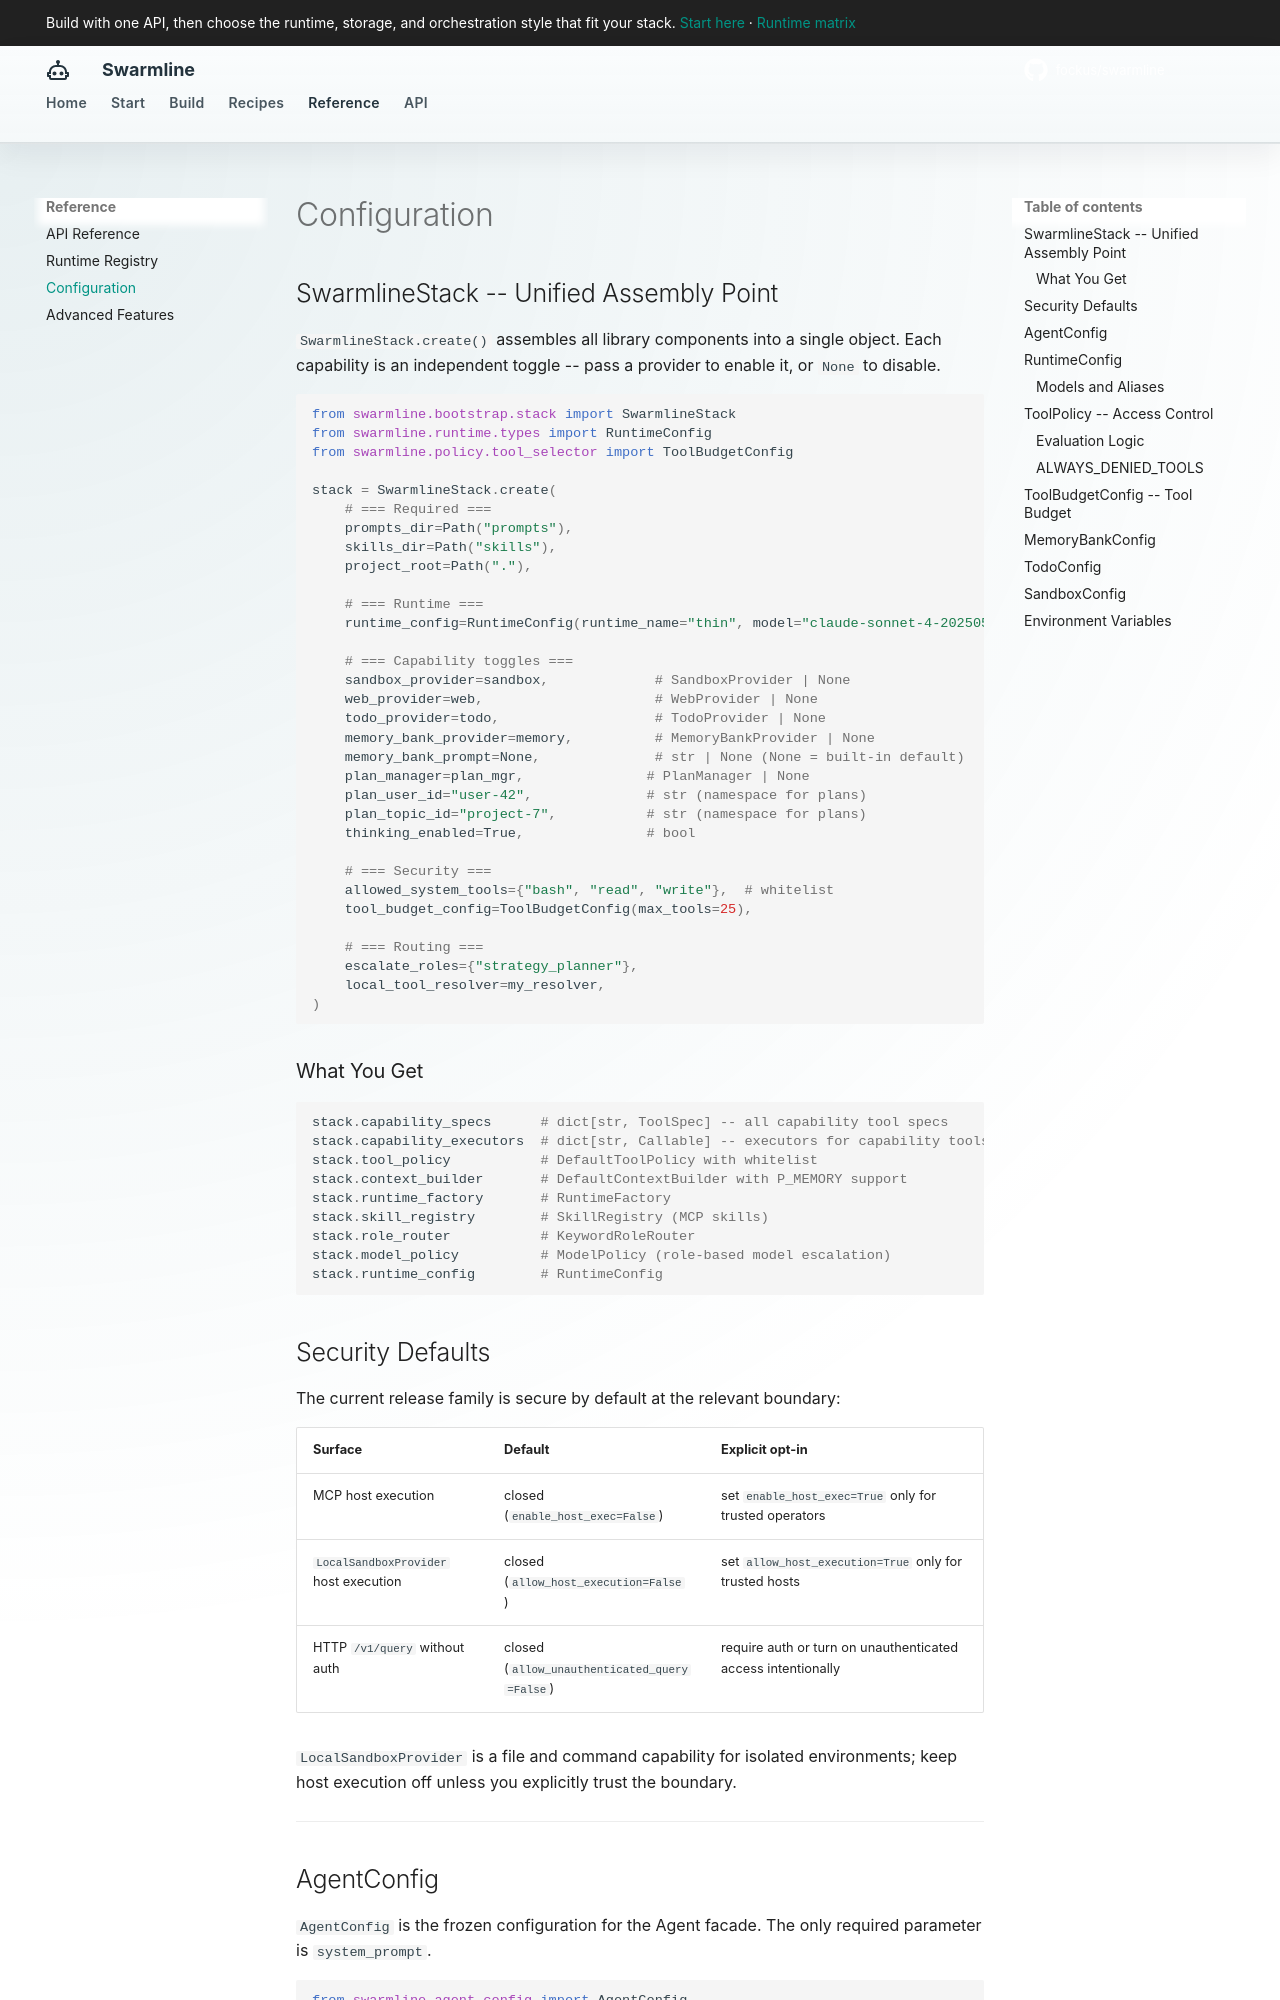

repository: fockus/swarmline · page: configuration/index.html · generator: mkdocs

# Configuration

## SwarmlineStack -- Unified Assembly Point

`SwarmlineStack.create()` assembles all library components into a single object.
Each capability is an independent toggle -- pass a provider to enable it, or `None` to disable.

```python
from swarmline.bootstrap.stack import SwarmlineStack
from swarmline.runtime.types import RuntimeConfig
from swarmline.policy.tool_selector import ToolBudgetConfig

stack = SwarmlineStack.create(
    # === Required ===
    prompts_dir=Path("prompts"),
    skills_dir=Path("skills"),
    project_root=Path("."),

    # === Runtime ===
    runtime_config=RuntimeConfig(runtime_name="thin", model="claude-sonnet-4-20250514"),

    # === Capability toggles ===
    sandbox_provider=sandbox,             # SandboxProvider | None
    web_provider=web,                     # WebProvider | None
    todo_provider=todo,                   # TodoProvider | None
    memory_bank_provider=memory,          # MemoryBankProvider | None
    memory_bank_prompt=None,              # str | None (None = built-in default)
    plan_manager=plan_mgr,               # PlanManager | None
    plan_user_id="user-42",              # str (namespace for plans)
    plan_topic_id="project-7",           # str (namespace for plans)
    thinking_enabled=True,               # bool

    # === Security ===
    allowed_system_tools={"bash", "read", "write"},  # whitelist
    tool_budget_config=ToolBudgetConfig(max_tools=25),

    # === Routing ===
    escalate_roles={"strategy_planner"},
    local_tool_resolver=my_resolver,
)
```

### What You Get

```python
stack.capability_specs      # dict[str, ToolSpec] -- all capability tool specs
stack.capability_executors  # dict[str, Callable] -- executors for capability tools
stack.tool_policy           # DefaultToolPolicy with whitelist
stack.context_builder       # DefaultContextBuilder with P_MEMORY support
stack.runtime_factory       # RuntimeFactory
stack.skill_registry        # SkillRegistry (MCP skills)
stack.role_router           # KeywordRoleRouter
stack.model_policy          # ModelPolicy (role-based model escalation)
stack.runtime_config        # RuntimeConfig
```

## Security Defaults

The current release family is secure by default at the relevant boundary:

| Surface | Default | Explicit opt-in |
| ------- | ------- | --------------- |
| MCP host execution | closed (`enable_host_exec=False`) | set `enable_host_exec=True` only for trusted operators |
| `LocalSandboxProvider` host execution | closed (`allow_host_execution=False`) | set `allow_host_execution=True` only for trusted hosts |
| HTTP `/v1/query` without auth | closed (`allow_unauthenticated_query=False`) | require auth or turn on unauthenticated access intentionally |

`LocalSandboxProvider` is a file and command capability for isolated environments; keep host execution off unless you explicitly trust the boundary.

---
